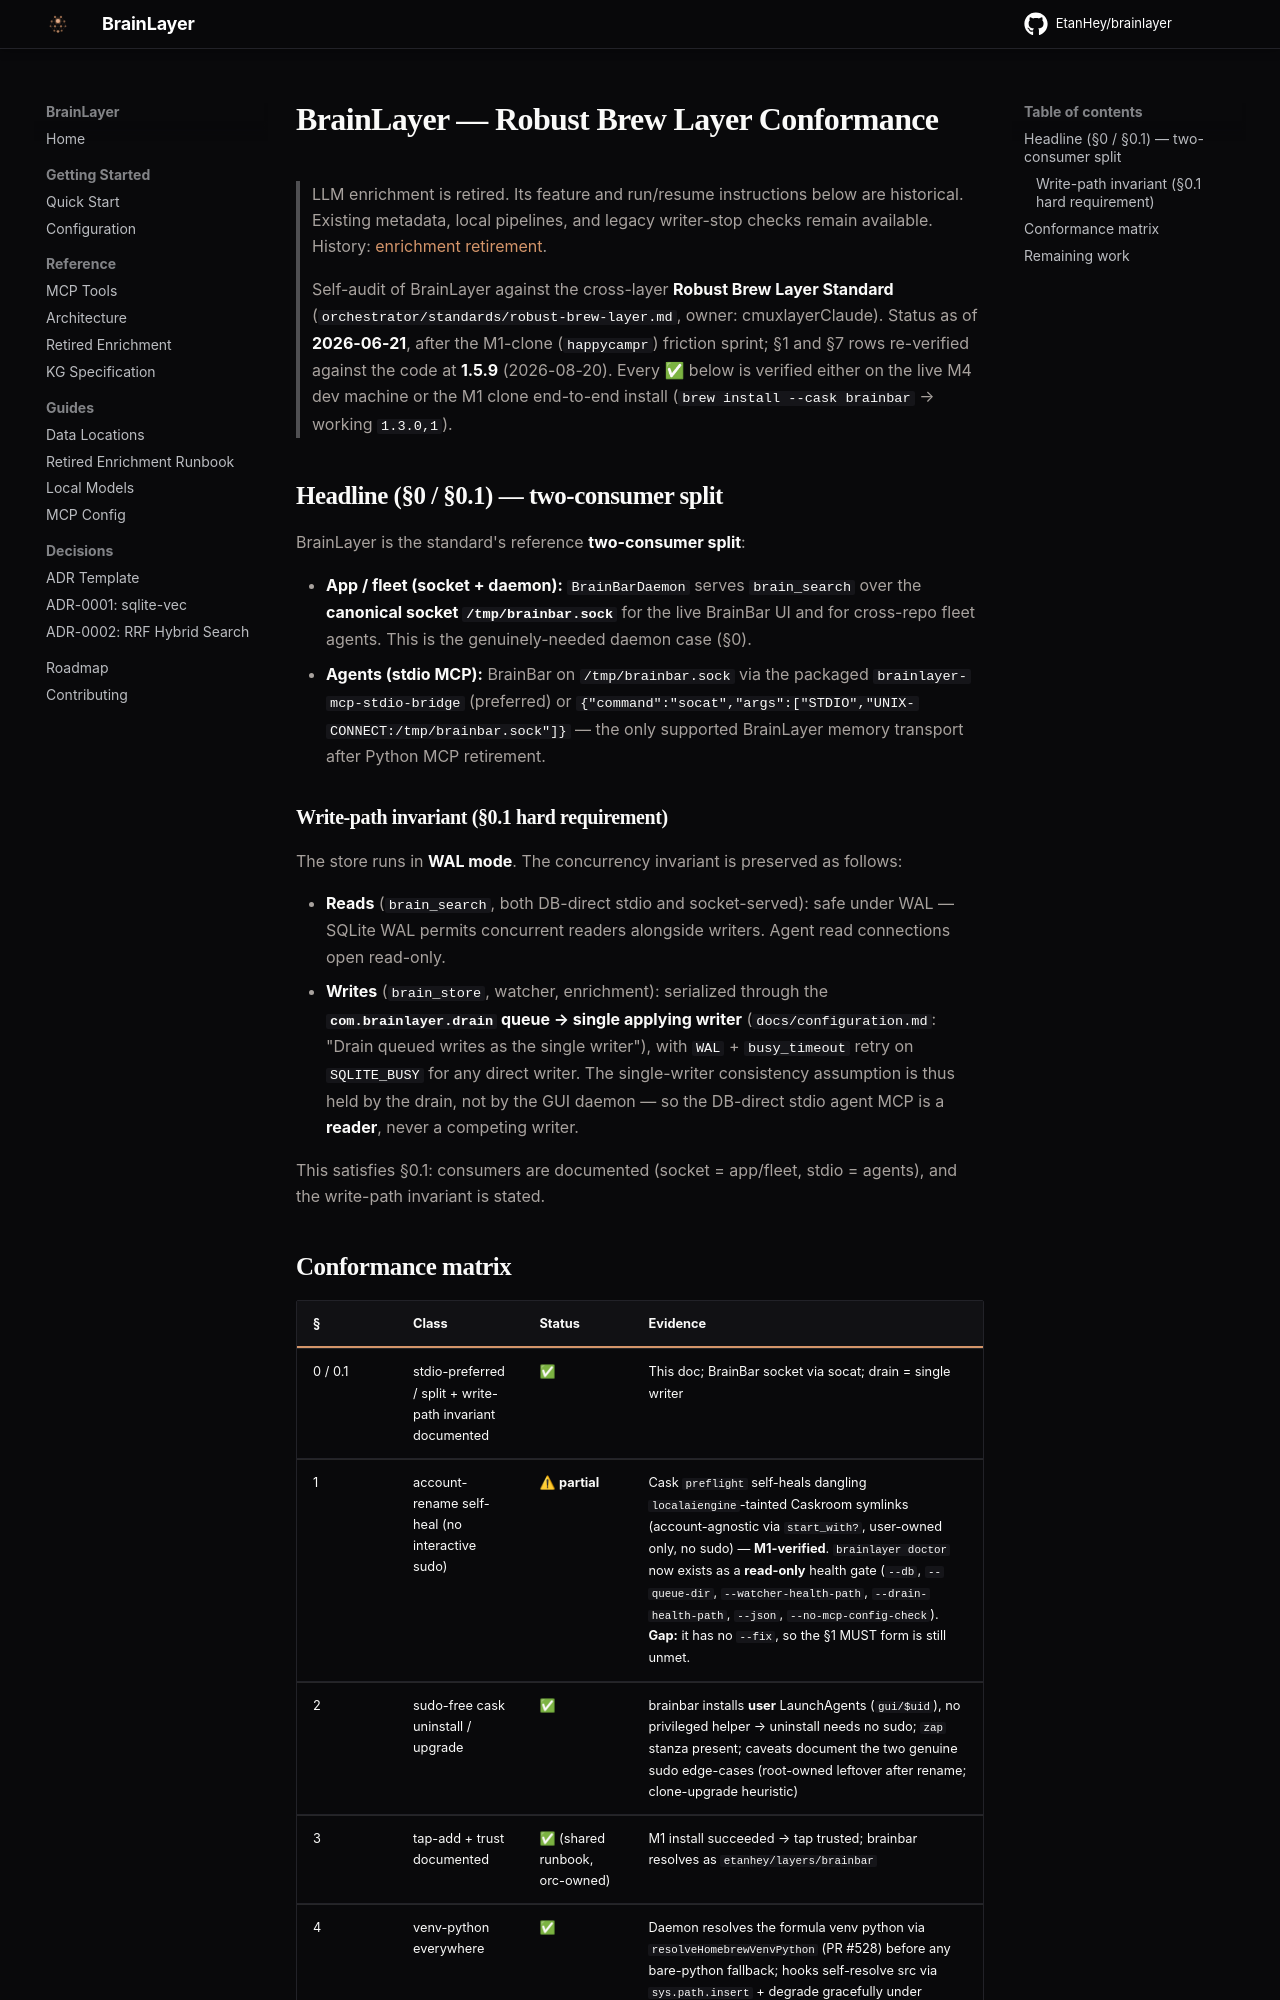

repository: EtanHey/brainlayer · page: brew-layer-conformance/index.html · generator: mkdocs

# BrainLayer — Robust Brew Layer Conformance

> LLM enrichment is retired. Its feature and run/resume instructions below are historical.
> Existing metadata, local pipelines, and legacy writer-stop checks remain available.
> History: [enrichment retirement](enrichment.md).

> Self-audit of BrainLayer against the cross-layer **Robust Brew Layer Standard**
> (`orchestrator/standards/robust-brew-layer.md`, owner: cmuxlayerClaude).
> Status as of **2026-06-21**, after the M1-clone (`happycampr`) friction sprint;
> §1 and §7 rows re-verified against the code at **1.5.9** (2026-08-20).
> Every ✅ below is verified either on the live M4 dev machine or the M1 clone
> end-to-end install (`brew install --cask brainbar` → working `1.3.0,1`).

## Headline (§0 / §0.1) — two-consumer split

BrainLayer is the standard's reference **two-consumer split**:

- **App / fleet (socket + daemon):** `BrainBarDaemon` serves `brain_search` over the
  **canonical socket `/tmp/brainbar.sock`** for the live BrainBar UI and for
  cross-repo fleet agents. This is the genuinely-needed daemon case (§0).
- **Agents (stdio MCP):** BrainBar on `/tmp/brainbar.sock` via the packaged
  `brainlayer-mcp-stdio-bridge` (preferred) or
  `{"command":"socat","args":["STDIO","UNIX-CONNECT:/tmp/brainbar.sock"]}` —
  the only supported BrainLayer memory transport after Python MCP retirement.

### Write-path invariant (§0.1 hard requirement)

The store runs in **WAL mode**. The concurrency invariant is preserved as follows:

- **Reads** (`brain_search`, both DB-direct stdio and socket-served): safe under WAL —
  SQLite WAL permits concurrent readers alongside writers. Agent read connections
  open read-only.
- **Writes** (`brain_store`, watcher, enrichment): serialized through the
  **`com.brainlayer.drain` queue → single applying writer** (`docs/configuration.md`:
  "Drain queued writes as the single writer"), with `WAL` + `busy_timeout` retry on
  `SQLITE_BUSY` for any direct writer. The single-writer consistency assumption is
  thus held by the drain, not by the GUI daemon — so the DB-direct stdio agent MCP
  is a **reader**, never a competing writer.

This satisfies §0.1: consumers are documented (socket = app/fleet, stdio = agents),
and the write-path invariant is stated.
